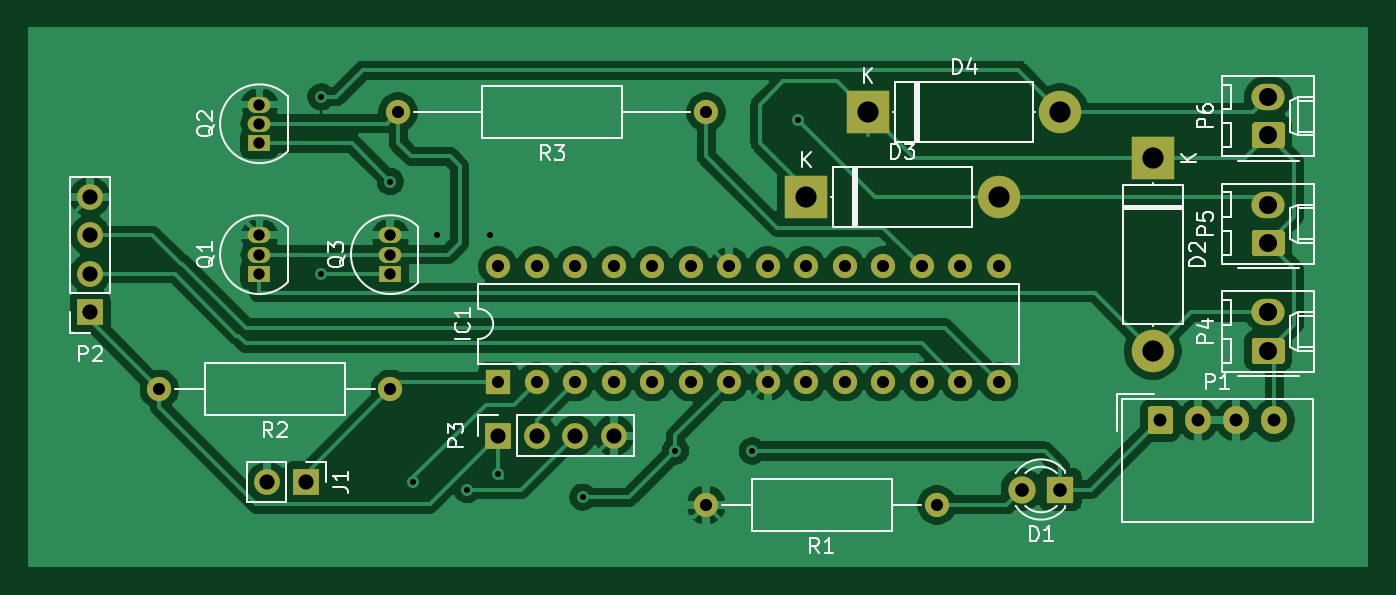
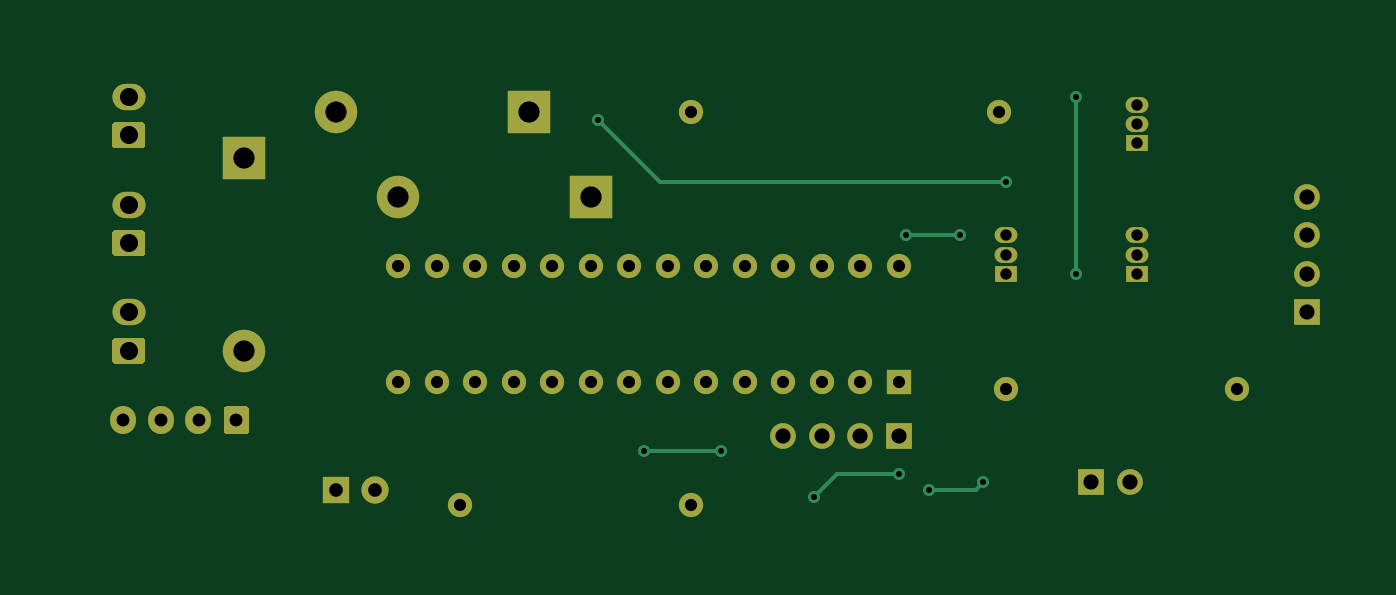
Circuit board: 7 layer files. Board 88.1 x 35.3 mm.
- bottom_copper: coolercontroller-B_Cu.gbr (8384 bytes)
- bottom_mask: coolercontroller-B_Mask.gbr (4429 bytes)
- top_copper: coolercontroller-F_Cu.gbr (102860 bytes)
- top_mask: coolercontroller-F_Mask.gbr (4429 bytes)
- top_silk: coolercontroller-F_SilkS.gbr (20639 bytes)
- drill: coolercontroller-NPTH.drl (318 bytes)
- drill: coolercontroller-PTH.drl (1407 bytes)

=== bottom_copper: coolercontroller-B_Cu.gbr (8384 bytes, source omitted) ===
=== bottom_mask: coolercontroller-B_Mask.gbr ===
%TF.GenerationSoftware,KiCad,Pcbnew,5.1.6-c6e7f7d~86~ubuntu16.04.1*%
%TF.CreationDate,2020-06-21T16:49:52-03:00*%
%TF.ProjectId,coolercontroller,636f6f6c-6572-4636-9f6e-74726f6c6c65,rev?*%
%TF.SameCoordinates,Original*%
%TF.FileFunction,Soldermask,Bot*%
%TF.FilePolarity,Negative*%
%FSLAX46Y46*%
G04 Gerber Fmt 4.6, Leading zero omitted, Abs format (unit mm)*
G04 Created by KiCad (PCBNEW 5.1.6-c6e7f7d~86~ubuntu16.04.1) date 2020-06-21 16:49:52*
%MOMM*%
%LPD*%
G01*
G04 APERTURE LIST*
%ADD10O,2.190000X1.740000*%
%ADD11O,1.700000X1.700000*%
%ADD12R,1.700000X1.700000*%
%ADD13O,1.600000X1.600000*%
%ADD14C,1.600000*%
%ADD15R,1.500000X1.050000*%
%ADD16O,1.500000X1.050000*%
%ADD17R,1.600000X1.600000*%
%ADD18O,2.800000X2.800000*%
%ADD19R,2.800000X2.800000*%
%ADD20C,1.800000*%
%ADD21R,1.800000X1.800000*%
%ADD22O,1.700000X1.850000*%
G04 APERTURE END LIST*
D10*
%TO.C,P6*%
X153924000Y-142240000D03*
G36*
G01*
X154769001Y-145650000D02*
X153078999Y-145650000D01*
G75*
G02*
X152829000Y-145400001I0J249999D01*
G01*
X152829000Y-144159999D01*
G75*
G02*
X153078999Y-143910000I249999J0D01*
G01*
X154769001Y-143910000D01*
G75*
G02*
X155019000Y-144159999I0J-249999D01*
G01*
X155019000Y-145400001D01*
G75*
G02*
X154769001Y-145650000I-249999J0D01*
G01*
G37*
%TD*%
%TO.C,P5*%
X153924000Y-149352000D03*
G36*
G01*
X154769001Y-152762000D02*
X153078999Y-152762000D01*
G75*
G02*
X152829000Y-152512001I0J249999D01*
G01*
X152829000Y-151271999D01*
G75*
G02*
X153078999Y-151022000I249999J0D01*
G01*
X154769001Y-151022000D01*
G75*
G02*
X155019000Y-151271999I0J-249999D01*
G01*
X155019000Y-152512001D01*
G75*
G02*
X154769001Y-152762000I-249999J0D01*
G01*
G37*
%TD*%
%TO.C,P4*%
X153924000Y-156464000D03*
G36*
G01*
X154769001Y-159874000D02*
X153078999Y-159874000D01*
G75*
G02*
X152829000Y-159624001I0J249999D01*
G01*
X152829000Y-158383999D01*
G75*
G02*
X153078999Y-158134000I249999J0D01*
G01*
X154769001Y-158134000D01*
G75*
G02*
X155019000Y-158383999I0J-249999D01*
G01*
X155019000Y-159624001D01*
G75*
G02*
X154769001Y-159874000I-249999J0D01*
G01*
G37*
%TD*%
D11*
%TO.C,P3*%
X110744000Y-164592000D03*
X108204000Y-164592000D03*
X105664000Y-164592000D03*
D12*
X103124000Y-164592000D03*
%TD*%
D11*
%TO.C,P2*%
X76200000Y-148844000D03*
X76200000Y-151384000D03*
X76200000Y-153924000D03*
D12*
X76200000Y-156464000D03*
%TD*%
D11*
%TO.C,J1*%
X87884000Y-167640000D03*
D12*
X90424000Y-167640000D03*
%TD*%
D13*
%TO.C,R2*%
X80772000Y-161544000D03*
D14*
X96012000Y-161544000D03*
%TD*%
D13*
%TO.C,R1*%
X116840000Y-169164000D03*
D14*
X132080000Y-169164000D03*
%TD*%
D15*
%TO.C,Q3*%
X96012000Y-153924000D03*
D16*
X96012000Y-151384000D03*
X96012000Y-152654000D03*
%TD*%
D15*
%TO.C,Q2*%
X87376000Y-145288000D03*
D16*
X87376000Y-142748000D03*
X87376000Y-144018000D03*
%TD*%
D15*
%TO.C,Q1*%
X87376000Y-153924000D03*
D16*
X87376000Y-151384000D03*
X87376000Y-152654000D03*
%TD*%
D13*
%TO.C,IC1*%
X103124000Y-153416000D03*
X136144000Y-161036000D03*
X105664000Y-153416000D03*
X133604000Y-161036000D03*
X108204000Y-153416000D03*
X131064000Y-161036000D03*
X110744000Y-153416000D03*
X128524000Y-161036000D03*
X113284000Y-153416000D03*
X125984000Y-161036000D03*
X115824000Y-153416000D03*
X123444000Y-161036000D03*
X118364000Y-153416000D03*
X120904000Y-161036000D03*
X120904000Y-153416000D03*
X118364000Y-161036000D03*
X123444000Y-153416000D03*
X115824000Y-161036000D03*
X125984000Y-153416000D03*
X113284000Y-161036000D03*
X128524000Y-153416000D03*
X110744000Y-161036000D03*
X131064000Y-153416000D03*
X108204000Y-161036000D03*
X133604000Y-153416000D03*
X105664000Y-161036000D03*
X136144000Y-153416000D03*
D17*
X103124000Y-161036000D03*
%TD*%
D18*
%TO.C,D4*%
X140208000Y-143256000D03*
D19*
X127508000Y-143256000D03*
%TD*%
D18*
%TO.C,D3*%
X136144000Y-148844000D03*
D19*
X123444000Y-148844000D03*
%TD*%
D18*
%TO.C,D2*%
X146304000Y-159004000D03*
D19*
X146304000Y-146304000D03*
%TD*%
D20*
%TO.C,D1*%
X137668000Y-168148000D03*
D21*
X140208000Y-168148000D03*
%TD*%
%TO.C,P1*%
G36*
G01*
X145962000Y-164251000D02*
X145962000Y-162901000D01*
G75*
G02*
X146212000Y-162651000I250000J0D01*
G01*
X147412000Y-162651000D01*
G75*
G02*
X147662000Y-162901000I0J-250000D01*
G01*
X147662000Y-164251000D01*
G75*
G02*
X147412000Y-164501000I-250000J0D01*
G01*
X146212000Y-164501000D01*
G75*
G02*
X145962000Y-164251000I0J250000D01*
G01*
G37*
D22*
X149312000Y-163576000D03*
X151812000Y-163576000D03*
X154312000Y-163576000D03*
%TD*%
D14*
%TO.C,R3*%
X116840000Y-143256000D03*
D13*
X96520000Y-143256000D03*
%TD*%
M02*

=== top_copper: coolercontroller-F_Cu.gbr (102860 bytes, source omitted) ===
=== top_mask: coolercontroller-F_Mask.gbr ===
%TF.GenerationSoftware,KiCad,Pcbnew,5.1.6-c6e7f7d~86~ubuntu16.04.1*%
%TF.CreationDate,2020-06-21T16:49:52-03:00*%
%TF.ProjectId,coolercontroller,636f6f6c-6572-4636-9f6e-74726f6c6c65,rev?*%
%TF.SameCoordinates,Original*%
%TF.FileFunction,Soldermask,Top*%
%TF.FilePolarity,Negative*%
%FSLAX46Y46*%
G04 Gerber Fmt 4.6, Leading zero omitted, Abs format (unit mm)*
G04 Created by KiCad (PCBNEW 5.1.6-c6e7f7d~86~ubuntu16.04.1) date 2020-06-21 16:49:52*
%MOMM*%
%LPD*%
G01*
G04 APERTURE LIST*
%ADD10O,2.190000X1.740000*%
%ADD11O,1.700000X1.700000*%
%ADD12R,1.700000X1.700000*%
%ADD13O,1.600000X1.600000*%
%ADD14C,1.600000*%
%ADD15R,1.500000X1.050000*%
%ADD16O,1.500000X1.050000*%
%ADD17R,1.600000X1.600000*%
%ADD18O,2.800000X2.800000*%
%ADD19R,2.800000X2.800000*%
%ADD20C,1.800000*%
%ADD21R,1.800000X1.800000*%
%ADD22O,1.700000X1.850000*%
G04 APERTURE END LIST*
D10*
%TO.C,P6*%
X153924000Y-142240000D03*
G36*
G01*
X154769001Y-145650000D02*
X153078999Y-145650000D01*
G75*
G02*
X152829000Y-145400001I0J249999D01*
G01*
X152829000Y-144159999D01*
G75*
G02*
X153078999Y-143910000I249999J0D01*
G01*
X154769001Y-143910000D01*
G75*
G02*
X155019000Y-144159999I0J-249999D01*
G01*
X155019000Y-145400001D01*
G75*
G02*
X154769001Y-145650000I-249999J0D01*
G01*
G37*
%TD*%
%TO.C,P5*%
X153924000Y-149352000D03*
G36*
G01*
X154769001Y-152762000D02*
X153078999Y-152762000D01*
G75*
G02*
X152829000Y-152512001I0J249999D01*
G01*
X152829000Y-151271999D01*
G75*
G02*
X153078999Y-151022000I249999J0D01*
G01*
X154769001Y-151022000D01*
G75*
G02*
X155019000Y-151271999I0J-249999D01*
G01*
X155019000Y-152512001D01*
G75*
G02*
X154769001Y-152762000I-249999J0D01*
G01*
G37*
%TD*%
%TO.C,P4*%
X153924000Y-156464000D03*
G36*
G01*
X154769001Y-159874000D02*
X153078999Y-159874000D01*
G75*
G02*
X152829000Y-159624001I0J249999D01*
G01*
X152829000Y-158383999D01*
G75*
G02*
X153078999Y-158134000I249999J0D01*
G01*
X154769001Y-158134000D01*
G75*
G02*
X155019000Y-158383999I0J-249999D01*
G01*
X155019000Y-159624001D01*
G75*
G02*
X154769001Y-159874000I-249999J0D01*
G01*
G37*
%TD*%
D11*
%TO.C,P3*%
X110744000Y-164592000D03*
X108204000Y-164592000D03*
X105664000Y-164592000D03*
D12*
X103124000Y-164592000D03*
%TD*%
D11*
%TO.C,P2*%
X76200000Y-148844000D03*
X76200000Y-151384000D03*
X76200000Y-153924000D03*
D12*
X76200000Y-156464000D03*
%TD*%
D11*
%TO.C,J1*%
X87884000Y-167640000D03*
D12*
X90424000Y-167640000D03*
%TD*%
D13*
%TO.C,R2*%
X80772000Y-161544000D03*
D14*
X96012000Y-161544000D03*
%TD*%
D13*
%TO.C,R1*%
X116840000Y-169164000D03*
D14*
X132080000Y-169164000D03*
%TD*%
D15*
%TO.C,Q3*%
X96012000Y-153924000D03*
D16*
X96012000Y-151384000D03*
X96012000Y-152654000D03*
%TD*%
D15*
%TO.C,Q2*%
X87376000Y-145288000D03*
D16*
X87376000Y-142748000D03*
X87376000Y-144018000D03*
%TD*%
D15*
%TO.C,Q1*%
X87376000Y-153924000D03*
D16*
X87376000Y-151384000D03*
X87376000Y-152654000D03*
%TD*%
D13*
%TO.C,IC1*%
X103124000Y-153416000D03*
X136144000Y-161036000D03*
X105664000Y-153416000D03*
X133604000Y-161036000D03*
X108204000Y-153416000D03*
X131064000Y-161036000D03*
X110744000Y-153416000D03*
X128524000Y-161036000D03*
X113284000Y-153416000D03*
X125984000Y-161036000D03*
X115824000Y-153416000D03*
X123444000Y-161036000D03*
X118364000Y-153416000D03*
X120904000Y-161036000D03*
X120904000Y-153416000D03*
X118364000Y-161036000D03*
X123444000Y-153416000D03*
X115824000Y-161036000D03*
X125984000Y-153416000D03*
X113284000Y-161036000D03*
X128524000Y-153416000D03*
X110744000Y-161036000D03*
X131064000Y-153416000D03*
X108204000Y-161036000D03*
X133604000Y-153416000D03*
X105664000Y-161036000D03*
X136144000Y-153416000D03*
D17*
X103124000Y-161036000D03*
%TD*%
D18*
%TO.C,D4*%
X140208000Y-143256000D03*
D19*
X127508000Y-143256000D03*
%TD*%
D18*
%TO.C,D3*%
X136144000Y-148844000D03*
D19*
X123444000Y-148844000D03*
%TD*%
D18*
%TO.C,D2*%
X146304000Y-159004000D03*
D19*
X146304000Y-146304000D03*
%TD*%
D20*
%TO.C,D1*%
X137668000Y-168148000D03*
D21*
X140208000Y-168148000D03*
%TD*%
%TO.C,P1*%
G36*
G01*
X145962000Y-164251000D02*
X145962000Y-162901000D01*
G75*
G02*
X146212000Y-162651000I250000J0D01*
G01*
X147412000Y-162651000D01*
G75*
G02*
X147662000Y-162901000I0J-250000D01*
G01*
X147662000Y-164251000D01*
G75*
G02*
X147412000Y-164501000I-250000J0D01*
G01*
X146212000Y-164501000D01*
G75*
G02*
X145962000Y-164251000I0J250000D01*
G01*
G37*
D22*
X149312000Y-163576000D03*
X151812000Y-163576000D03*
X154312000Y-163576000D03*
%TD*%
D14*
%TO.C,R3*%
X116840000Y-143256000D03*
D13*
X96520000Y-143256000D03*
%TD*%
M02*

=== top_silk: coolercontroller-F_SilkS.gbr (20639 bytes, source omitted) ===
=== drill: coolercontroller-NPTH.drl ===
M48
; DRILL file {KiCad 5.1.6-c6e7f7d~86~ubuntu16.04.1} date Sun Jun 21 16:49:57 2020
; FORMAT={-:-/ absolute / inch / decimal}
; #@! TF.CreationDate,2020-06-21T16:49:57-03:00
; #@! TF.GenerationSoftware,Kicad,Pcbnew,5.1.6-c6e7f7d~86~ubuntu16.04.1
; #@! TF.FileFunction,NonPlated,1,2,NPTH
FMAT,2
INCH
%
G90
G05
T0
M30

=== drill: coolercontroller-PTH.drl ===
M48
; DRILL file {KiCad 5.1.6-c6e7f7d~86~ubuntu16.04.1} date Sun Jun 21 16:49:57 2020
; FORMAT={-:-/ absolute / inch / decimal}
; #@! TF.CreationDate,2020-06-21T16:49:57-03:00
; #@! TF.GenerationSoftware,Kicad,Pcbnew,5.1.6-c6e7f7d~86~ubuntu16.04.1
; #@! TF.FileFunction,Plated,1,2,PTH
FMAT,2
INCH
T1C0.0157
T2C0.0295
T3C0.0315
T4C0.0335
T5C0.0354
T6C0.0394
T7C0.0469
T8C0.0551
%
G90
G05
T1
X3.6Y-5.6
X3.6Y-6.06
X3.78Y-5.82
X3.84Y-6.6
X3.9Y-5.96
X3.98Y-6.62
X4.04Y-5.96
X4.06Y-6.58
X4.28Y-6.64
X4.5204Y-6.5196
X4.72Y-6.52
X4.84Y-5.66
T2
X3.78Y-5.96
X3.78Y-6.01
X3.78Y-6.06
X3.44Y-5.62
X3.44Y-5.67
X3.44Y-5.72
X3.44Y-5.96
X3.44Y-6.01
X3.44Y-6.06
T3
X4.6Y-6.66
X5.2Y-6.66
X3.18Y-6.36
X3.78Y-6.36
X4.06Y-6.04
X4.06Y-6.34
X4.16Y-6.04
X4.16Y-6.34
X4.26Y-6.04
X4.26Y-6.34
X4.36Y-6.04
X4.36Y-6.34
X4.46Y-6.04
X4.46Y-6.34
X4.56Y-6.04
X4.56Y-6.34
X4.66Y-6.04
X4.66Y-6.34
X4.76Y-6.04
X4.76Y-6.34
X4.86Y-6.04
X4.86Y-6.34
X4.96Y-6.04
X4.96Y-6.34
X5.06Y-6.04
X5.06Y-6.34
X5.16Y-6.04
X5.16Y-6.34
X5.26Y-6.04
X5.26Y-6.34
X5.36Y-6.04
X5.36Y-6.34
X3.8Y-5.64
X4.6Y-5.64
T4
X5.78Y-6.44
X5.8784Y-6.44
X5.9769Y-6.44
X6.0753Y-6.44
T5
X5.42Y-6.62
X5.52Y-6.62
T6
X4.06Y-6.48
X4.16Y-6.48
X4.26Y-6.48
X4.36Y-6.48
X3.0Y-5.86
X3.0Y-5.96
X3.0Y-6.06
X3.0Y-6.16
X3.46Y-6.6
X3.56Y-6.6
T7
X6.06Y-6.16
X6.06Y-6.26
X6.06Y-5.6
X6.06Y-5.7
X6.06Y-5.88
X6.06Y-5.98
T8
X5.76Y-5.76
X5.76Y-6.26
X5.02Y-5.64
X5.52Y-5.64
X4.86Y-5.86
X5.36Y-5.86
T0
M30

